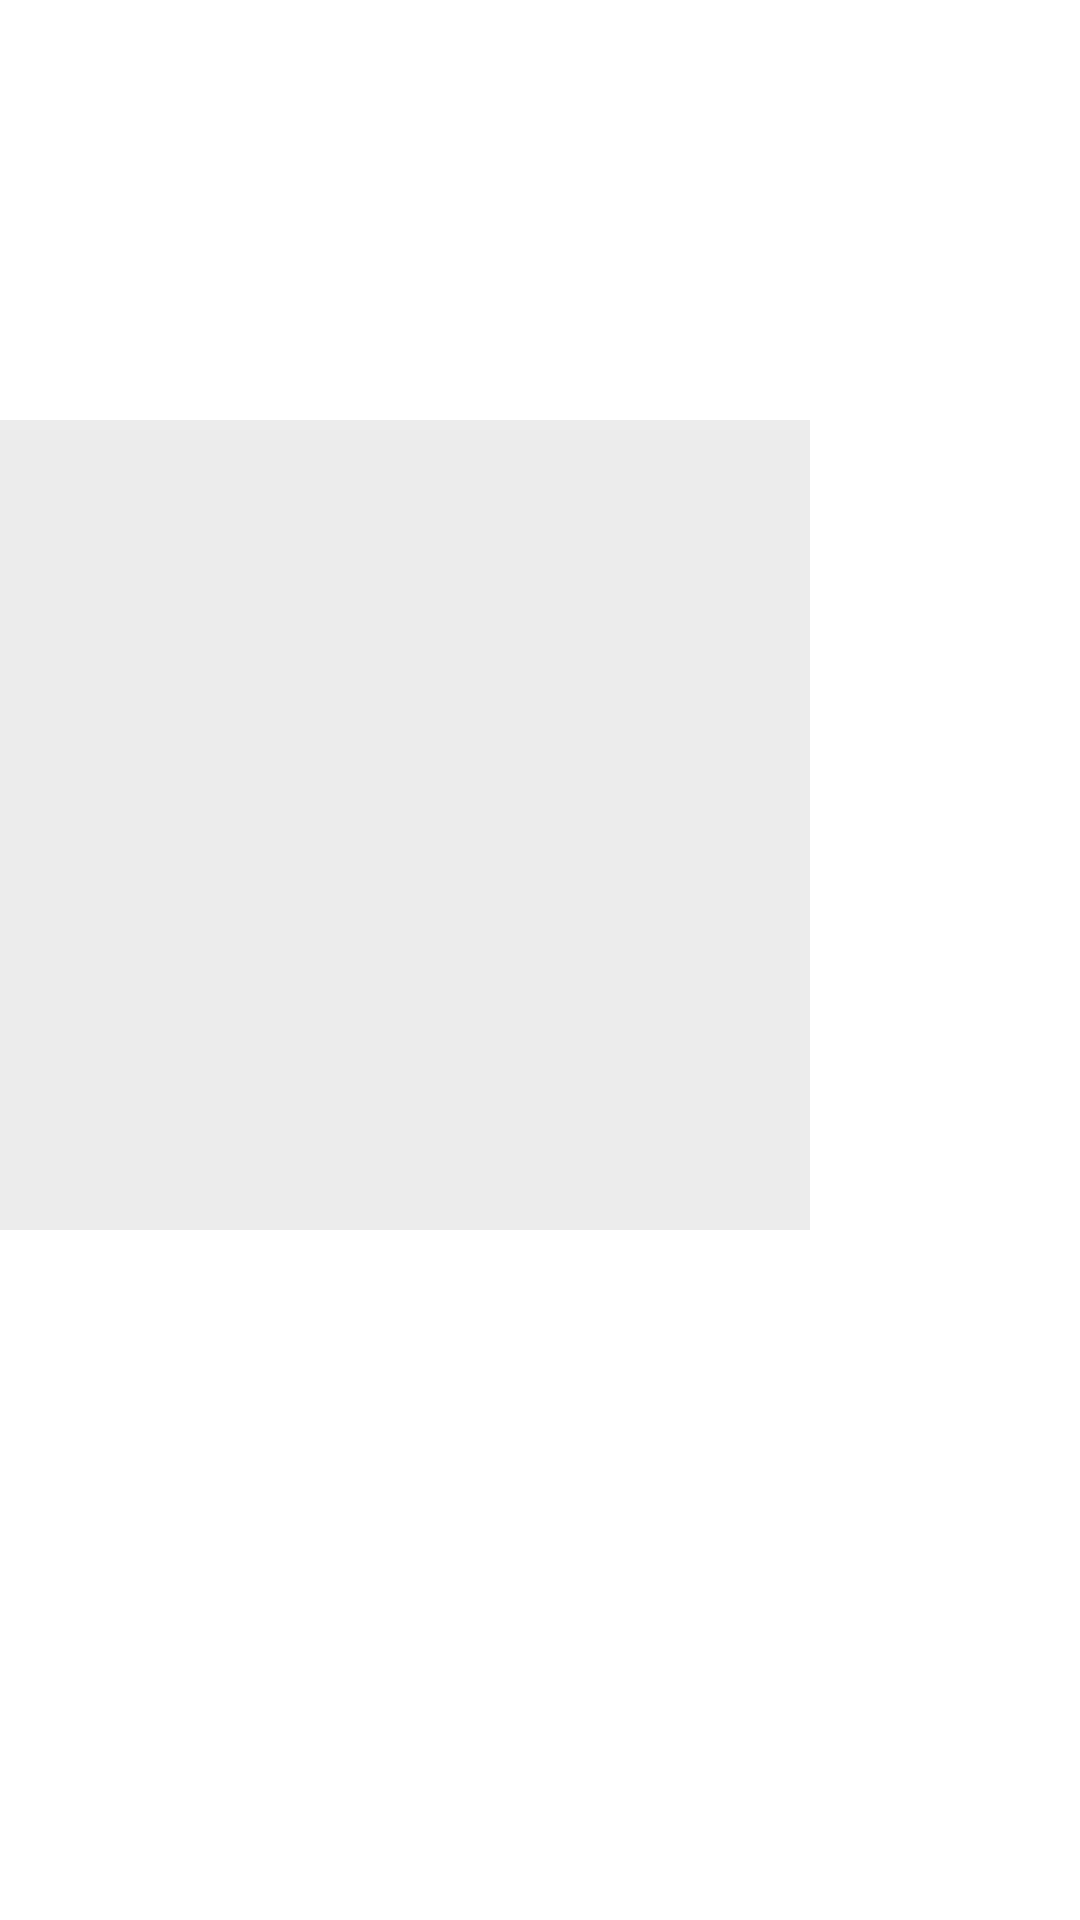

Reconstruct the res/layout file that produces this screen, plus the resources it refers to.
<!-- AndroidManifest.xml: application theme Theme.FeelingLuckyToday -->
<!-- res/layout/activity_display_picture.xml -->
<?xml version="1.0" encoding="utf-8"?>
<androidx.constraintlayout.widget.ConstraintLayout xmlns:android="http://schemas.android.com/apk/res/android"
    xmlns:app="http://schemas.android.com/apk/res-auto"
    xmlns:tools="http://schemas.android.com/tools"
    android:layout_width="match_parent"
    android:layout_height="match_parent"
    android:contentDescription="@string/image_button"
    tools:context=".DisplayPictureActivity"
    tools:ignore="RedundantDescriptionCheck">

    <ImageView
        android:id="@+id/imageView"
        android:layout_width="match_parent"
        android:layout_height="match_parent"
        android:contentDescription="@string/image_button"
        android:scaleType="fitCenter"
        app:layout_constraintBottom_toBottomOf="parent"
        app:layout_constraintEnd_toEndOf="parent"
        app:layout_constraintStart_toStartOf="parent"
        app:layout_constraintTop_toTopOf="parent"
        app:srcCompat="@android:drawable/divider_horizontal_bright"
        tools:ignore="RedundantDescriptionCheck,ImageContrastCheck" />
</androidx.constraintlayout.widget.ConstraintLayout>
<!-- resources referenced by this layout -->
<resources>
  <string name="image_button">button</string>
  <style name="Theme.FeelingLuckyToday" parent="Theme.MaterialComponents.DayNight.DarkActionBar">
          
          <item name="colorPrimary">@color/purple_500</item>
          <item name="colorPrimaryVariant">@color/purple_700</item>
          <item name="colorOnPrimary">@color/white</item>
          
          <item name="colorSecondary">@color/teal_200</item>
          <item name="colorSecondaryVariant">@color/teal_700</item>
          <item name="colorOnSecondary">@color/black</item>
          
          <item name="android:statusBarColor" tools:targetApi="l">?attr/colorPrimaryVariant</item>
          
      </style>
  <!-- not gathered from this repository: default colours our renderer supplied (Android Studio template values) -->
  <color name="purple_500">#FF6200EE</color>
  <color name="purple_700">#FF3700B3</color>
  <color name="teal_200">#FF03DAC5</color>
  <color name="teal_700">#FF018786</color>
  <color name="black">#FF000000</color>
  <color name="white">#FFFFFFFF</color>
</resources>
